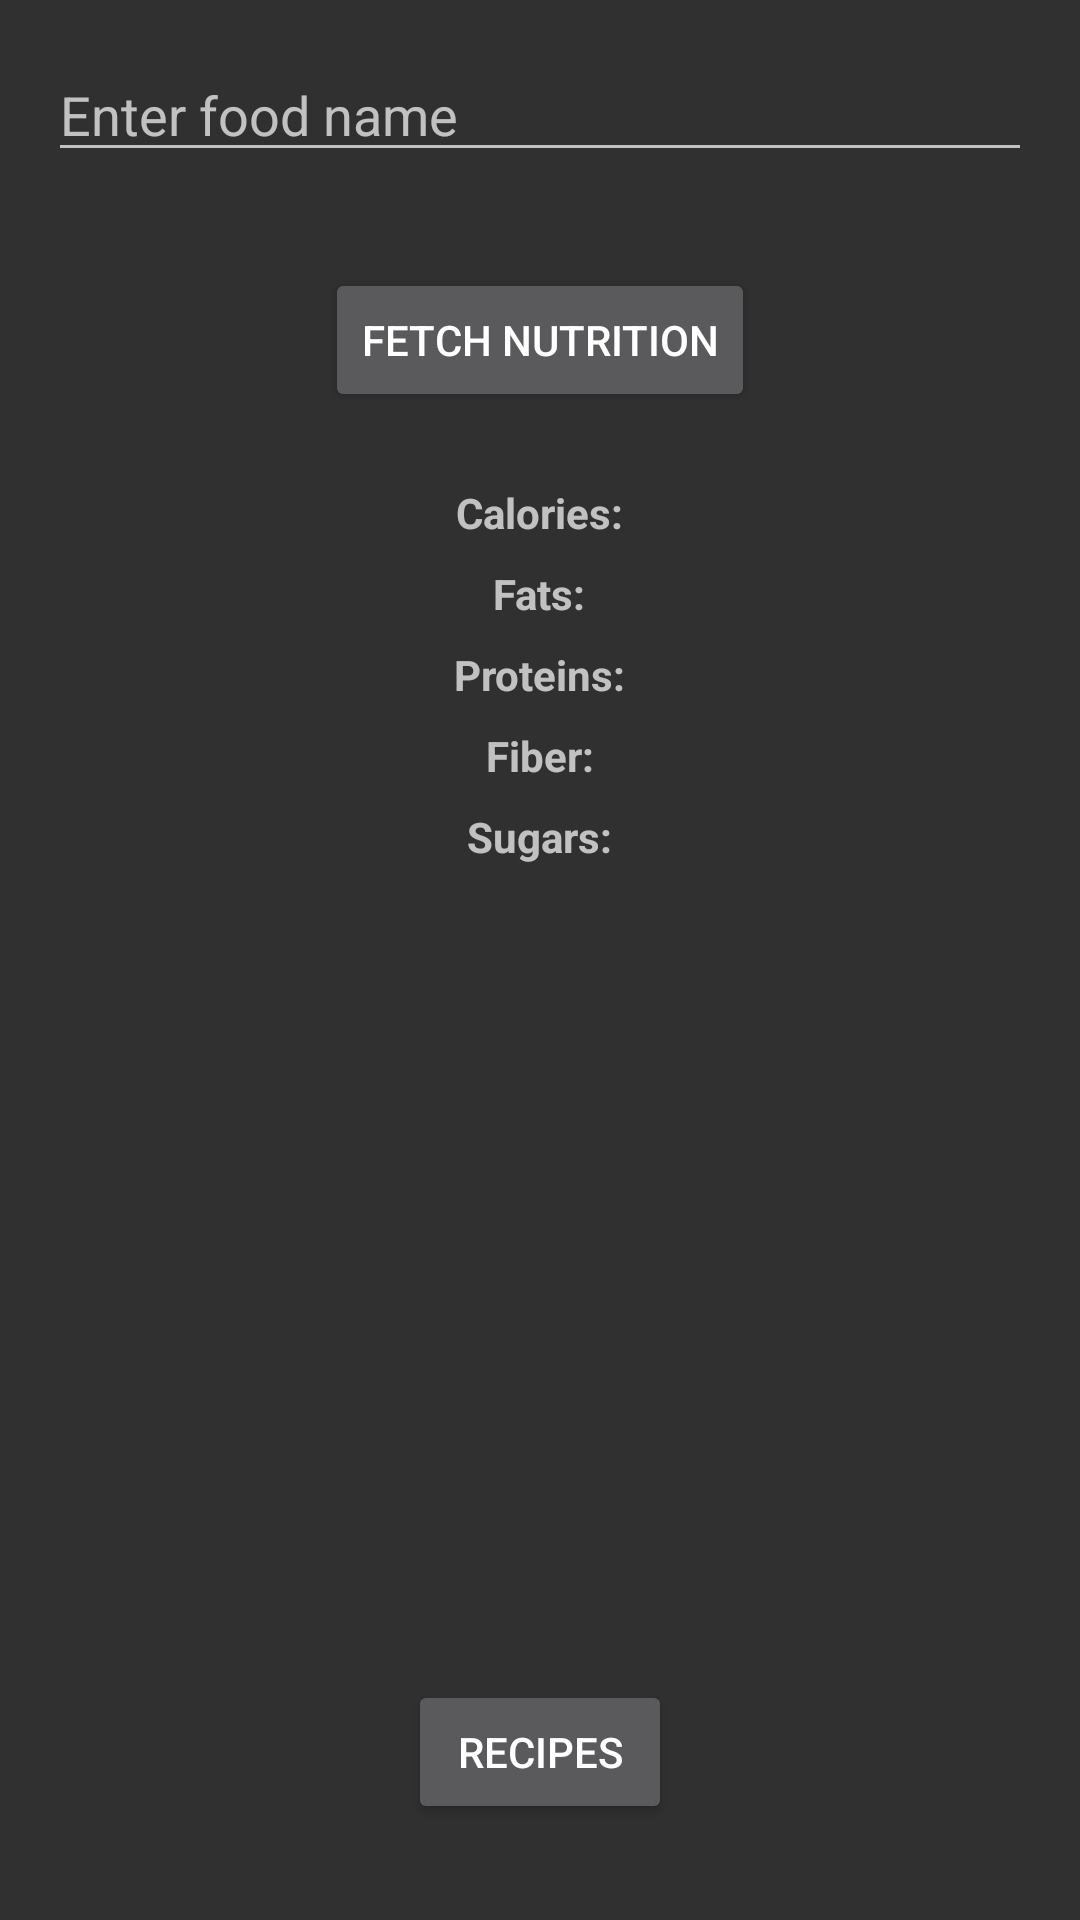

Here is an Android app screen rendered from its layout file. Give the layout XML and the strings, colors and styles it references.
<!-- AndroidManifest.xml: application theme Theme.Design -->
<!-- res/layout/activity_main.xml -->
<?xml version="1.0" encoding="utf-8"?>
<RelativeLayout xmlns:android="http://schemas.android.com/apk/res/android"
    android:layout_width="match_parent"
    android:layout_height="match_parent"
    android:padding="16dp">

    <EditText
        android:id="@+id/etFoodName"
        android:layout_width="match_parent"
        android:layout_height="wrap_content"
        android:hint="@string/enter_food_name"
        android:inputType="text"
        android:layout_marginBottom="16dp"/>

    <Button
        android:id="@+id/btnFetchNutrition"
        android:layout_width="wrap_content"
        android:layout_height="wrap_content"
        android:layout_below="@id/etFoodName"
        android:layout_centerHorizontal="true"
        android:layout_marginTop="16dp"
        android:text="@string/fetch_nutrition" />

    <TextView
        android:id="@+id/tvCalories"
        android:layout_width="wrap_content"
        android:layout_height="wrap_content"
        android:layout_below="@id/btnFetchNutrition"
        android:layout_centerHorizontal="true"
        android:layout_marginTop="24dp"
        android:text="@string/calories"
        android:textStyle="bold" />

    <TextView
        android:id="@+id/tvFats"
        android:layout_width="wrap_content"
        android:layout_height="wrap_content"
        android:layout_below="@id/tvCalories"
        android:layout_centerHorizontal="true"
        android:layout_marginTop="8dp"
        android:text="@string/fats"
        android:textStyle="bold" />

    <TextView
        android:id="@+id/tvProteins"
        android:layout_width="wrap_content"
        android:layout_height="wrap_content"
        android:layout_below="@id/tvFats"
        android:layout_centerHorizontal="true"
        android:layout_marginTop="8dp"
        android:text="@string/proteins"
        android:textStyle="bold" />

    <TextView
        android:id="@+id/tvFiber"
        android:layout_width="wrap_content"
        android:layout_height="wrap_content"
        android:layout_below="@id/tvProteins"
        android:layout_centerHorizontal="true"
        android:layout_marginTop="8dp"
        android:text="@string/fiber"
        android:textStyle="bold" />

    <TextView
        android:id="@+id/tvSugars"
        android:layout_width="wrap_content"
        android:layout_height="wrap_content"
        android:layout_below="@id/tvFiber"
        android:layout_centerHorizontal="true"
        android:layout_marginTop="8dp"
        android:text="@string/sugars"
        android:textStyle="bold" />

    <Button
        android:id="@+id/recipes"
    android:layout_width="wrap_content"
    android:layout_height="wrap_content"
    android:layout_alignParentBottom="true"
    android:layout_centerHorizontal="true"
    android:layout_marginBottom="16dp"
    android:text="@string/new_button_text" />



</RelativeLayout>
<!-- resources referenced by this layout -->
<resources>
  <string name="calories">Calories:</string>
  <string name="enter_food_name">Enter food name</string>
  <string name="fats">Fats:</string>
  <string name="fetch_nutrition">Fetch Nutrition</string>
  <string name="fiber">Fiber:</string>
  <string name="new_button_text"> Recipes</string>
  <string name="proteins">Proteins:</string>
  <string name="sugars">Sugars:</string>
</resources>
